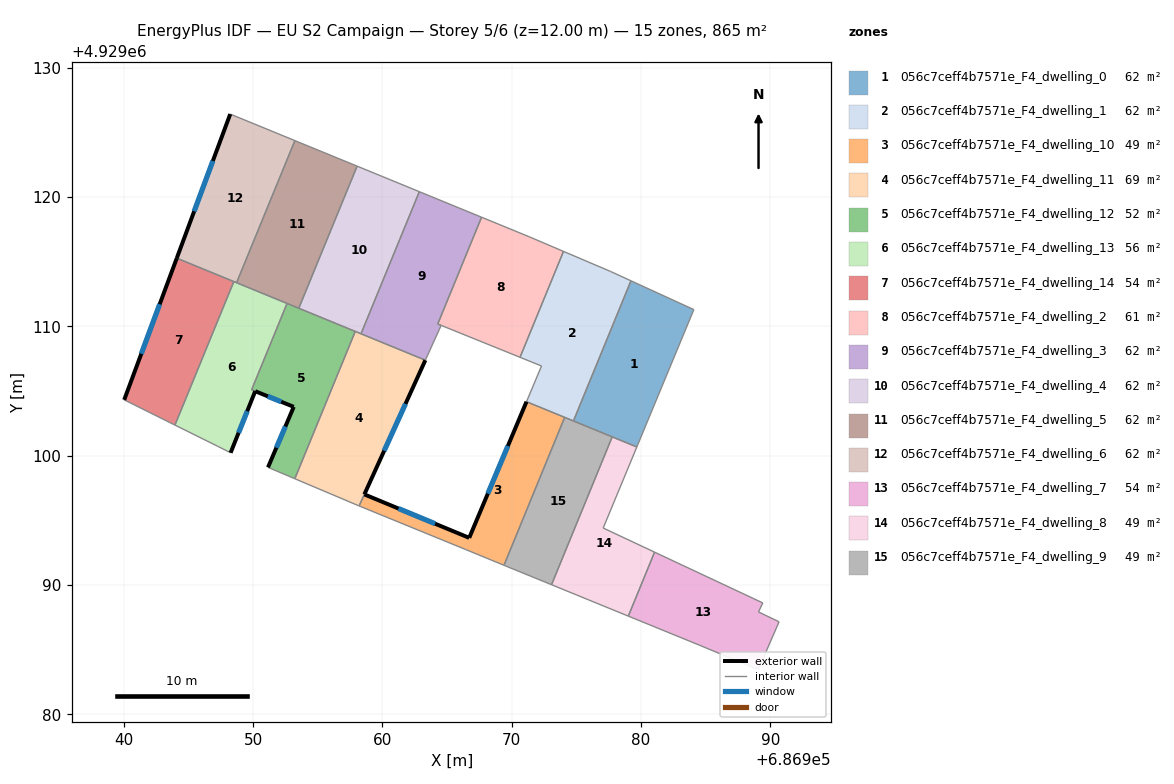
=== STOREY PLAN SPEC (per zone: floor XY polygon, exterior-wall plan segments, windows/doors) ===
zone 1: 056c7ceff4b7571e_F4_dwelling_0  (61.8 m²)
  floor: (686984.09, 4929111.30) (686979.68, 4929100.67) (686974.78, 4929102.69) (686979.23, 4929113.53)
  interior walls: 4
zone 2: 056c7ceff4b7571e_F4_dwelling_1  (61.8 m²)
  floor: (686977.65, 4929114.25) (686979.23, 4929113.53) (686974.78, 4929102.69) (686971.15, 4929104.18) (686972.31, 4929106.94) (686970.65, 4929107.61) (686974.01, 4929115.80)
  interior walls: 7
zone 3: 056c7ceff4b7571e_F4_dwelling_10  (48.5 m²)
  floor: (686974.01, 4929103.00) (686974.10, 4929102.96) (686969.41, 4929091.53) (686966.44, 4929092.75) (686958.20, 4929096.12) (686958.61, 4929097.01) (686966.72, 4929093.65) (686971.15, 4929104.18)
  exterior wall: (686966.72, 4929093.65) – (686958.61, 4929097.01)  [8.8 m]
    window: (686964.08, 4929094.74) – (686961.25, 4929095.91)  [3.2 m²]
  exterior wall: (686971.15, 4929104.18) – (686966.72, 4929093.65)  [11.4 m]
    window: (686969.71, 4929100.75) – (686968.16, 4929097.07)  [4.2 m²]
  interior walls: 6
zone 4: 056c7ceff4b7571e_F4_dwelling_11  (69.5 m²)
  floor: (686963.33, 4929107.39) (686958.20, 4929096.12) (686958.18, 4929096.13) (686958.13, 4929096.15) (686953.23, 4929098.22) (686957.91, 4929109.61)
  exterior wall: (686958.61, 4929097.01) – (686963.33, 4929107.39)  [11.4 m]
    window: (686960.14, 4929100.38) – (686961.79, 4929104.01)  [4.2 m²]
  interior walls: 7
zone 5: 056c7ceff4b7571e_F4_dwelling_12  (52.4 m²)
  floor: (686957.91, 4929109.61) (686953.23, 4929098.22) (686951.16, 4929099.10) (686953.15, 4929103.78) (686949.89, 4929105.10) (686952.63, 4929111.78)
  exterior wall: (686953.15, 4929103.78) – (686951.16, 4929099.10)  [5.1 m]
    window: (686952.50, 4929102.26) – (686951.81, 4929100.62)  [1.9 m²]
  exterior wall: (686950.18, 4929104.99) – (686953.15, 4929103.78)  [3.2 m]
    window: (686951.14, 4929104.59) – (686952.18, 4929104.17)  [1.2 m²]
  interior walls: 6
zone 6: 056c7ceff4b7571e_F4_dwelling_13  (55.7 m²)
  floor: (686952.63, 4929111.78) (686949.89, 4929105.10) (686950.17, 4929104.99) (686948.27, 4929100.23) (686947.27, 4929100.73) (686943.96, 4929102.37) (686948.52, 4929113.46)
  exterior wall: (686948.27, 4929100.23) – (686950.17, 4929104.99)  [5.1 m]
    window: (686948.89, 4929101.78) – (686949.55, 4929103.44)  [1.9 m²]
  interior walls: 7
zone 7: 056c7ceff4b7571e_F4_dwelling_14  (54.1 m²)
  floor: (686948.52, 4929113.46) (686943.96, 4929102.37) (686940.04, 4929104.32) (686944.11, 4929115.28)
  exterior wall: (686944.11, 4929115.28) – (686940.04, 4929104.32)  [11.7 m]
    window: (686942.78, 4929111.71) – (686941.36, 4929107.88)  [4.3 m²]
  interior walls: 3
zone 8: 056c7ceff4b7571e_F4_dwelling_2  (61.1 m²)
  floor: (686974.01, 4929115.80) (686970.65, 4929107.61) (686964.29, 4929110.19) (686967.67, 4929118.44) (686971.34, 4929116.94)
  interior walls: 6
zone 9: 056c7ceff4b7571e_F4_dwelling_3  (62.5 m²)
  floor: (686967.67, 4929118.44) (686964.29, 4929110.18) (686964.55, 4929110.08) (686963.33, 4929107.39) (686958.35, 4929109.43) (686962.86, 4929120.42)
  interior walls: 6
zone 10: 056c7ceff4b7571e_F4_dwelling_4  (61.8 m²)
  floor: (686962.86, 4929120.42) (686958.35, 4929109.43) (686953.54, 4929111.40) (686958.05, 4929122.39)
  interior walls: 5
zone 11: 056c7ceff4b7571e_F4_dwelling_5  (61.8 m²)
  floor: (686958.05, 4929122.39) (686953.54, 4929111.40) (686948.73, 4929113.38) (686953.24, 4929124.37)
  interior walls: 5
zone 12: 056c7ceff4b7571e_F4_dwelling_6  (61.8 m²)
  floor: (686953.24, 4929124.37) (686948.73, 4929113.38) (686944.11, 4929115.28) (686948.24, 4929126.42)
  exterior wall: (686948.24, 4929126.42) – (686944.11, 4929115.28)  [11.9 m]
    window: (686946.90, 4929122.79) – (686945.45, 4929118.90)  [4.4 m²]
  interior walls: 4
zone 13: 056c7ceff4b7571e_F4_dwelling_7  (54.1 m²)
  floor: (686989.42, 4929088.62) (686989.09, 4929087.92) (686990.68, 4929087.16) (686989.07, 4929083.46) (686984.50, 4929085.36) (686979.02, 4929087.60) (686981.05, 4929092.54)
  interior walls: 7
zone 14: 056c7ceff4b7571e_F4_dwelling_8  (49.1 m²)
  floor: (686979.68, 4929100.67) (686977.08, 4929094.41) (686981.05, 4929092.54) (686979.02, 4929087.60) (686975.96, 4929088.85) (686975.06, 4929089.22) (686973.08, 4929090.02) (686977.78, 4929101.46)
  interior walls: 8
zone 15: 056c7ceff4b7571e_F4_dwelling_9  (49.1 m²)
  floor: (686977.41, 4929101.61) (686977.78, 4929101.46) (686973.08, 4929090.02) (686969.50, 4929091.49) (686969.41, 4929091.53) (686974.10, 4929102.96)
  interior walls: 6

=== DERIVED (storey summary) ===
Building: EU S2 Campaign
Storey: 5 of 6  (floor level z = 12.00 m)
Storey gross floor area: 864.9 m²
Zones on this storey: 15
  - 056c7ceff4b7571e_F4_dwelling_0: floor 61.8 m²
  - 056c7ceff4b7571e_F4_dwelling_1: floor 61.8 m²
  - 056c7ceff4b7571e_F4_dwelling_10: floor 48.5 m²; exterior wall 20.2 m (60.6 m²); 2 window(s) 7.4 m²; WWR 12.2%
  - 056c7ceff4b7571e_F4_dwelling_11: floor 69.5 m²; exterior wall 11.4 m (34.2 m²); 1 window(s) 4.2 m²; WWR 12.2%
  - 056c7ceff4b7571e_F4_dwelling_12: floor 52.4 m²; exterior wall 8.3 m (24.9 m²); 2 window(s) 3.0 m²; WWR 12.2%
  - 056c7ceff4b7571e_F4_dwelling_13: floor 55.7 m²; exterior wall 5.1 m (15.4 m²); 1 window(s) 1.9 m²; WWR 12.2%
  - 056c7ceff4b7571e_F4_dwelling_14: floor 54.1 m²; exterior wall 11.7 m (35.1 m²); 1 window(s) 4.3 m²; WWR 12.2%
  - 056c7ceff4b7571e_F4_dwelling_2: floor 61.1 m²
  - 056c7ceff4b7571e_F4_dwelling_3: floor 62.5 m²
  - 056c7ceff4b7571e_F4_dwelling_4: floor 61.8 m²
  - 056c7ceff4b7571e_F4_dwelling_5: floor 61.8 m²
  - 056c7ceff4b7571e_F4_dwelling_6: floor 61.8 m²; exterior wall 11.9 m (35.7 m²); 1 window(s) 4.4 m²; WWR 12.2%
  - 056c7ceff4b7571e_F4_dwelling_7: floor 54.1 m²
  - 056c7ceff4b7571e_F4_dwelling_8: floor 49.1 m²
  - 056c7ceff4b7571e_F4_dwelling_9: floor 49.1 m²
Zone adjacency (shared interzone walls):
  - 056c7ceff4b7571e_F4_dwelling_0 ↔ 056c7ceff4b7571e_F4_dwelling_1
  - 056c7ceff4b7571e_F4_dwelling_1 ↔ 056c7ceff4b7571e_F4_dwelling_2
  - 056c7ceff4b7571e_F4_dwelling_10 ↔ 056c7ceff4b7571e_F4_dwelling_11
  - 056c7ceff4b7571e_F4_dwelling_10 ↔ 056c7ceff4b7571e_F4_dwelling_9
  - 056c7ceff4b7571e_F4_dwelling_11 ↔ 056c7ceff4b7571e_F4_dwelling_12
  - 056c7ceff4b7571e_F4_dwelling_11 ↔ 056c7ceff4b7571e_F4_dwelling_3
  - 056c7ceff4b7571e_F4_dwelling_11 ↔ 056c7ceff4b7571e_F4_dwelling_4
  - 056c7ceff4b7571e_F4_dwelling_12 ↔ 056c7ceff4b7571e_F4_dwelling_13
  - 056c7ceff4b7571e_F4_dwelling_12 ↔ 056c7ceff4b7571e_F4_dwelling_4
  - 056c7ceff4b7571e_F4_dwelling_12 ↔ 056c7ceff4b7571e_F4_dwelling_5
  - 056c7ceff4b7571e_F4_dwelling_13 ↔ 056c7ceff4b7571e_F4_dwelling_14
  - 056c7ceff4b7571e_F4_dwelling_13 ↔ 056c7ceff4b7571e_F4_dwelling_5
  - 056c7ceff4b7571e_F4_dwelling_13 ↔ 056c7ceff4b7571e_F4_dwelling_6
  - 056c7ceff4b7571e_F4_dwelling_14 ↔ 056c7ceff4b7571e_F4_dwelling_6
  - 056c7ceff4b7571e_F4_dwelling_3 ↔ 056c7ceff4b7571e_F4_dwelling_4
  - 056c7ceff4b7571e_F4_dwelling_4 ↔ 056c7ceff4b7571e_F4_dwelling_5
  - 056c7ceff4b7571e_F4_dwelling_5 ↔ 056c7ceff4b7571e_F4_dwelling_6
  - 056c7ceff4b7571e_F4_dwelling_7 ↔ 056c7ceff4b7571e_F4_dwelling_8
  - 056c7ceff4b7571e_F4_dwelling_8 ↔ 056c7ceff4b7571e_F4_dwelling_9